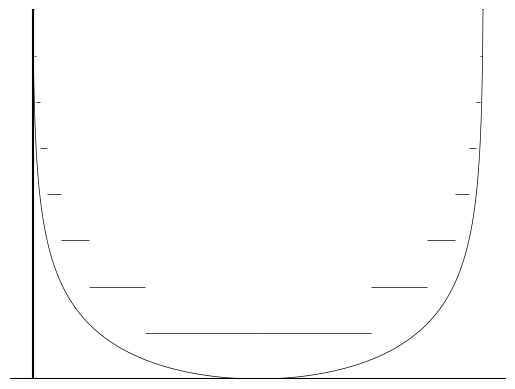

This chart was generated by the following Python code:
from matplotlib import collections
import matplotlib.pyplot as plt
import random
import numpy as np

def foo(a, b):
    x = np.linspace(a + 1e-9, b - 1e-9, 100000)
    y = 2*np.log2((b - a)/2) - np.log2((x - a)*(b - x))
    return x, y

fig, ax = plt.subplots()
ax.axis('off')
ax.set_ylim([0, 8])
plt.axvline(c = 'black')
plt.axhline(c = 'black')

x, y = foo(0, 1)
plt.plot(x, y, 'black', linewidth = 0.5)

l = []
n = 1000
for i in range(n):
    l.append([(2**(-(i + 1)), i + 1), (2**(-(i + 2)), i + 1)])
    l.append([(1.0 - 2**(-(i + 1)), i + 1), (1.0 - 2**(-(i + 2)), i + 1)])
lc = collections.LineCollection(l, colors = 'black', linewidths = 0.5)
ax.add_collection(lc)
plt.show()

